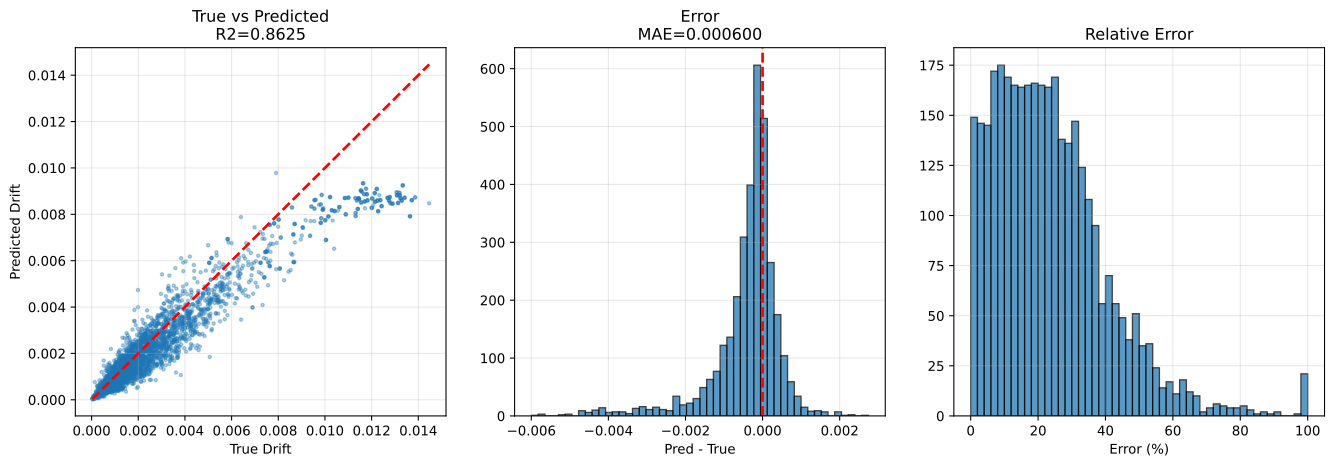

The table this chart was drawn from, first rows:
sample_id, True_Drift, Pred_Drift, Abs_Error, Error_Pct, txt_path, split, stage, num_floors, wave_cluster, steel01_yielded, steel02_yielded
val|F3|M110.0|H4.0|K370000.0|Fy1118.0|DL…, 0.001419, 0.001765, 0.000346, 24.38, h5://C:/Users/12200/project/Dategeneral/…, val, val_holdout, 3, 0, 0, 1
val|F3|M110.0|H3.5|K210000.0|Fy1118.0|DL…, 0.003509, 0.003678, 0.0001685, 4.803, h5://C:/Users/12200/project/Dategeneral/…, val, val_holdout, 3, 0, 0, 0
val|F3|M110.0|H4.0|K370000.0|Fy1118.0|DL…, 0.0008397, 0.0008346, 5.091133e-06, 0.6063, h5://C:/Users/12200/project/Dategeneral/…, val, val_holdout, 3, 7, 0, 0
val|F3|M110.0|H4.0|K370000.0|Fy1118.0|DL…, 0.001416, 0.001172, 0.0002442, 17.25, h5://C:/Users/12200/project/Dategeneral/…, val, val_holdout, 3, 2, 0, 1
val|F3|M110.0|H4.0|K370000.0|Fy1118.0|DL…, 0.0007429, 0.0006376, 0.0001053, 14.17, h5://C:/Users/12200/project/Dategeneral/…, val, val_holdout, 3, 5, 0, 0
val|F3|M110.0|H2.5|K320000.0|Fy1118.0|DL…, 0.001329, 0.001575, 0.0002466, 18.56, h5://C:/Users/12200/project/Dategeneral/…, val, val_holdout, 3, 5, 0, 0
val|F3|M90.0|H4.0|K320000.0|Fy1671.9|DL0…, 0.001436, 0.00168, 0.0002437, 16.97, h5://C:/Users/12200/project/Dategeneral/…, val, val_holdout, 3, 0, 0, 0
val|F3|M90.0|H4.0|K320000.0|Fy1671.9|DL0…, 0.0007116, 0.0006831, 2.850598e-05, 4.006, h5://C:/Users/12200/project/Dategeneral/…, val, val_holdout, 3, 5, 0, 0
val|F3|M90.0|H4.0|K320000.0|Fy1671.9|DL0…, 0.001482, 0.001075, 0.0004068, 27.45, h5://C:/Users/12200/project/Dategeneral/…, val, val_holdout, 3, 2, 0, 0
val|F3|M110.0|H3.5|K210000.0|Fy1118.0|DL…, 0.002643, 0.00266, 1.6529113e-05, 0.6253, h5://C:/Users/12200/project/Dategeneral/…, val, val_holdout, 3, 2, 0, 0
val|F3|M110.0|H2.5|K320000.0|Fy1118.0|DL…, 0.001606, 0.002268, 0.0006624, 41.26, h5://C:/Users/12200/project/Dategeneral/…, val, val_holdout, 3, 7, 0, 0
val|F3|M110.0|H2.5|K320000.0|Fy1118.0|DL…, 0.002619, 0.003431, 0.0008122, 31.01, h5://C:/Users/12200/project/Dategeneral/…, val, val_holdout, 3, 0, 0, 1
val|F3|M110.0|H3.5|K210000.0|Fy1118.0|DL…, 0.0013, 0.001336, 3.571203e-05, 2.747, h5://C:/Users/12200/project/Dategeneral/…, val, val_holdout, 3, 5, 0, 0
val|F3|M110.0|H3.5|K210000.0|Fy1118.0|DL…, 0.002703, 0.001891, 0.000812, 30.04, h5://C:/Users/12200/project/Dategeneral/…, val, val_holdout, 3, 7, 0, 0
val|F3|M110.0|H2.5|K320000.0|Fy1118.0|DL…, 0.00175, 0.0009577, 0.0007924, 45.28, h5://C:/Users/12200/project/Dategeneral/…, val, val_holdout, 3, 2, 0, 0
val|F3|M50.0|H2.5|K320000.0|Fy2500.0|DL1…, 0.0007764, 0.0006562, 0.0001202, 15.48, h5://C:/Users/12200/project/Dategeneral/…, val, val_holdout, 3, 0, 0, 0
val|F3|M130.0|H2.5|K210000.0|Fy2500.0|DL…, 0.0008271, 0.002195, 0.001368, 165.4, h5://C:/Users/12200/project/Dategeneral/…, val, val_holdout, 3, 7, 0, 0
val|F3|M130.0|H2.5|K210000.0|Fy2500.0|DL…, 0.001733, 0.001774, 4.1184365e-05, 2.377, h5://C:/Users/12200/project/Dategeneral/…, val, val_holdout, 3, 5, 0, 0
val|F3|M90.0|H3.2|K260000.0|Fy2500.0|DL1…, 0.0001518, 0.0001125, 3.9339873e-05, 25.91, h5://C:/Users/12200/project/Dategeneral/…, val, val_holdout, 3, 0, 0, 0
val|F3|M90.0|H4.0|K320000.0|Fy1671.9|DL0…, 0.0008016, 0.0009657, 0.0001641, 20.48, h5://C:/Users/12200/project/Dategeneral/…, val, val_holdout, 3, 7, 0, 0
val|F3|M140.0|H4.0|K210000.0|Fy1671.9|DL…, 0.001091, 0.001196, 0.0001053, 9.648, h5://C:/Users/12200/project/Dategeneral/…, val, val_holdout, 3, 5, 0, 0
val|F3|M50.0|H2.5|K320000.0|Fy2500.0|DL1…, 0.001035, 0.0007316, 0.000303, 29.29, h5://C:/Users/12200/project/Dategeneral/…, val, val_holdout, 3, 7, 0, 0
val|F3|M90.0|H3.2|K260000.0|Fy2500.0|DL1…, 0.0003071, 0.000123, 0.0001841, 59.94, h5://C:/Users/12200/project/Dategeneral/…, val, val_holdout, 3, 5, 0, 0
val|F3|M70.0|H3.2|K260000.0|Fy0.0|DL000|…, 0.001098, 0.0005214, 0.0005771, 52.54, h5://C:/Users/12200/project/Dategeneral/…, val, val_holdout, 3, 2, 0, 0
val|F3|M140.0|H4.0|K210000.0|Fy1671.9|DL…, 0.00332, 0.00401, 0.0006895, 20.77, h5://C:/Users/12200/project/Dategeneral/…, val, val_holdout, 3, 0, 0, 1
val|F3|M70.0|H3.2|K260000.0|Fy0.0|DL000|…, 0.0008594, 0.0007953, 6.40839e-05, 7.457, h5://C:/Users/12200/project/Dategeneral/…, val, val_holdout, 3, 5, 0, 0
val|F3|M90.0|H3.2|K260000.0|Fy2500.0|DL1…, 8.59717e-05, 6.742251e-05, 1.8549188e-05, 21.58, h5://C:/Users/12200/project/Dategeneral/…, val, val_holdout, 3, 2, 0, 0
val|F3|M130.0|H2.5|K210000.0|Fy2500.0|DL…, 0.001325, 0.001337, 1.163478e-05, 0.8778, h5://C:/Users/12200/project/Dategeneral/…, val, val_holdout, 3, 2, 0, 0
val|F3|M50.0|H2.5|K320000.0|Fy2500.0|DL1…, 0.0003714, 0.0003475, 2.3914094e-05, 6.439, h5://C:/Users/12200/project/Dategeneral/…, val, val_holdout, 3, 2, 0, 0
val|F3|M130.0|H2.5|K210000.0|Fy2500.0|DL…, 0.002306, 0.002989, 0.0006831, 29.63, h5://C:/Users/12200/project/Dategeneral/…, val, val_holdout, 3, 0, 0, 0
val|F3|M90.0|H3.2|K260000.0|Fy2500.0|DL1…, 0.0001297, 5.3780288e-05, 7.591471e-05, 58.53, h5://C:/Users/12200/project/Dategeneral/…, val, val_holdout, 3, 7, 0, 0
val|F3|M50.0|H2.5|K320000.0|Fy2500.0|DL1…, 0.0008642, 0.001188, 0.0003236, 37.45, h5://C:/Users/12200/project/Dategeneral/…, val, val_holdout, 3, 5, 0, 0
val|F3|M140.0|H4.0|K210000.0|Fy1671.9|DL…, 0.002114, 0.001672, 0.000442, 20.91, h5://C:/Users/12200/project/Dategeneral/…, val, val_holdout, 3, 2, 0, 0
val|F3|M70.0|H3.2|K260000.0|Fy0.0|DL000|…, 0.001038, 0.00144, 0.0004022, 38.75, h5://C:/Users/12200/project/Dategeneral/…, val, val_holdout, 3, 7, 0, 0
val|F3|M130.0|H3.5|K370000.0|Fy1118.0|DL…, 0.0009694, 0.0009067, 6.262056e-05, 6.46, h5://C:/Users/12200/project/Dategeneral/…, val, val_holdout, 3, 5, 0, 0
val|F3|M140.0|H3.5|K210000.0|Fy2500.0|DL…, 0.001513, 0.001239, 0.0002739, 18.1, h5://C:/Users/12200/project/Dategeneral/…, val, val_holdout, 3, 5, 0, 0
val|F3|M70.0|H3.2|K260000.0|Fy0.0|DL000|…, 0.001675, 0.002199, 0.0005237, 31.27, h5://C:/Users/12200/project/Dategeneral/…, val, val_holdout, 3, 0, 0, 0
val|F3|M130.0|H3.5|K370000.0|Fy1118.0|DL…, 0.001485, 0.001629, 0.0001438, 9.683, h5://C:/Users/12200/project/Dategeneral/…, val, val_holdout, 3, 7, 0, 1
val|F3|M110.0|H3.5|K370000.0|Fy747.7|DL1…, 0.0005757, 0.0006123, 3.665348e-05, 6.367, h5://C:/Users/12200/project/Dategeneral/…, val, val_holdout, 3, 0, 0, 1
val|F3|M130.0|H3.5|K370000.0|Fy1118.0|DL…, 0.001187, 0.001057, 0.00013, 10.95, h5://C:/Users/12200/project/Dategeneral/…, val, val_holdout, 3, 2, 0, 0
val|F3|M110.0|H3.5|K370000.0|Fy747.7|DL1…, 0.0002738, 0.0002521, 2.1617801e-05, 7.896, h5://C:/Users/12200/project/Dategeneral/…, val, val_holdout, 3, 2, 0, 1
val|F3|M140.0|H3.5|K210000.0|Fy2500.0|DL…, 0.001654, 0.002345, 0.0006908, 41.76, h5://C:/Users/12200/project/Dategeneral/…, val, val_holdout, 3, 0, 0, 0
val|F3|M140.0|H4.0|K210000.0|Fy1671.9|DL…, 0.00366, 0.002916, 0.0007438, 20.32, h5://C:/Users/12200/project/Dategeneral/…, val, val_holdout, 3, 7, 0, 1
val|F3|M130.0|H3.5|K370000.0|Fy1118.0|DL…, 0.001755, 0.002324, 0.0005694, 32.45, h5://C:/Users/12200/project/Dategeneral/…, val, val_holdout, 3, 0, 0, 1
val|F3|M140.0|H3.5|K210000.0|Fy2500.0|DL…, 0.001022, 0.001536, 0.0005137, 50.27, h5://C:/Users/12200/project/Dategeneral/…, val, val_holdout, 3, 7, 0, 0
val|F3|M140.0|H3.5|K210000.0|Fy2500.0|DL…, 0.0009889, 0.001044, 5.5589946e-05, 5.621, h5://C:/Users/12200/project/Dategeneral/…, val, val_holdout, 3, 2, 0, 0
val|F3|M110.0|H3.5|K370000.0|Fy747.7|DL1…, 0.000673, 0.0004919, 0.0001811, 26.91, h5://C:/Users/12200/project/Dategeneral/…, val, val_holdout, 3, 5, 0, 1
val|F3|M110.0|H3.5|K370000.0|Fy747.7|DL1…, 0.0006274, 0.0004, 0.0002274, 36.24, h5://C:/Users/12200/project/Dategeneral/…, val, val_holdout, 3, 7, 0, 1
val|F3|M110.0|H4.0|K260000.0|Fy1671.9|DL…, 0.002189, 0.002788, 0.0005988, 27.36, h5://C:/Users/12200/project/Dategeneral/…, val, val_holdout, 3, 0, 0, 0
val|F3|M70.0|H4.0|K370000.0|Fy0.0|DL000|…, 0.0008991, 0.0009227, 2.3643253e-05, 2.63, h5://C:/Users/12200/project/Dategeneral/…, val, val_holdout, 3, 0, 0, 0
val|F3|M50.0|H2.8|K370000.0|Fy1671.9|DL0…, 0.0004553, 0.000646, 0.0001908, 41.9, h5://C:/Users/12200/project/Dategeneral/…, val, val_holdout, 3, 7, 0, 0
val|F3|M70.0|H4.0|K370000.0|Fy0.0|DL000|…, 0.0007044, 0.0007846, 8.0276805e-05, 11.4, h5://C:/Users/12200/project/Dategeneral/…, val, val_holdout, 3, 5, 0, 0
val|F3|M110.0|H3.8|K210000.0|Fy500.0|DL1…, 0.001654, 0.001838, 0.0001841, 11.13, h5://C:/Users/12200/project/Dategeneral/…, val, val_holdout, 3, 0, 0, 1
val|F3|M110.0|H4.0|K260000.0|Fy1671.9|DL…, 0.001552, 0.0013, 0.0002518, 16.22, h5://C:/Users/12200/project/Dategeneral/…, val, val_holdout, 3, 7, 0, 0
val|F3|M110.0|H4.0|K260000.0|Fy1671.9|DL…, 0.001017, 0.0009699, 4.715717e-05, 4.636, h5://C:/Users/12200/project/Dategeneral/…, val, val_holdout, 3, 5, 0, 0
val|F3|M110.0|H4.0|K260000.0|Fy1671.9|DL…, 0.0009113, 0.0008099, 0.0001014, 11.12, h5://C:/Users/12200/project/Dategeneral/…, val, val_holdout, 3, 2, 0, 0
val|F3|M70.0|H4.0|K370000.0|Fy0.0|DL000|…, 0.0004879, 0.0005436, 5.5695622e-05, 11.42, h5://C:/Users/12200/project/Dategeneral/…, val, val_holdout, 3, 7, 0, 0
val|F3|M110.0|H3.8|K210000.0|Fy500.0|DL1…, 0.001001, 0.0006455, 0.0003551, 35.49, h5://C:/Users/12200/project/Dategeneral/…, val, val_holdout, 3, 2, 0, 1
val|F3|M90.0|H4.0|K320000.0|Fy1118.0|DL0…, 0.001423, 0.00166, 0.0002369, 16.65, h5://C:/Users/12200/project/Dategeneral/…, val, val_holdout, 3, 0, 0, 1
val|F3|M70.0|H4.0|K370000.0|Fy0.0|DL000|…, 0.0003992, 0.0003433, 5.5853627e-05, 13.99, h5://C:/Users/12200/project/Dategeneral/…, val, val_holdout, 3, 2, 0, 0
... 3,360 more rows
